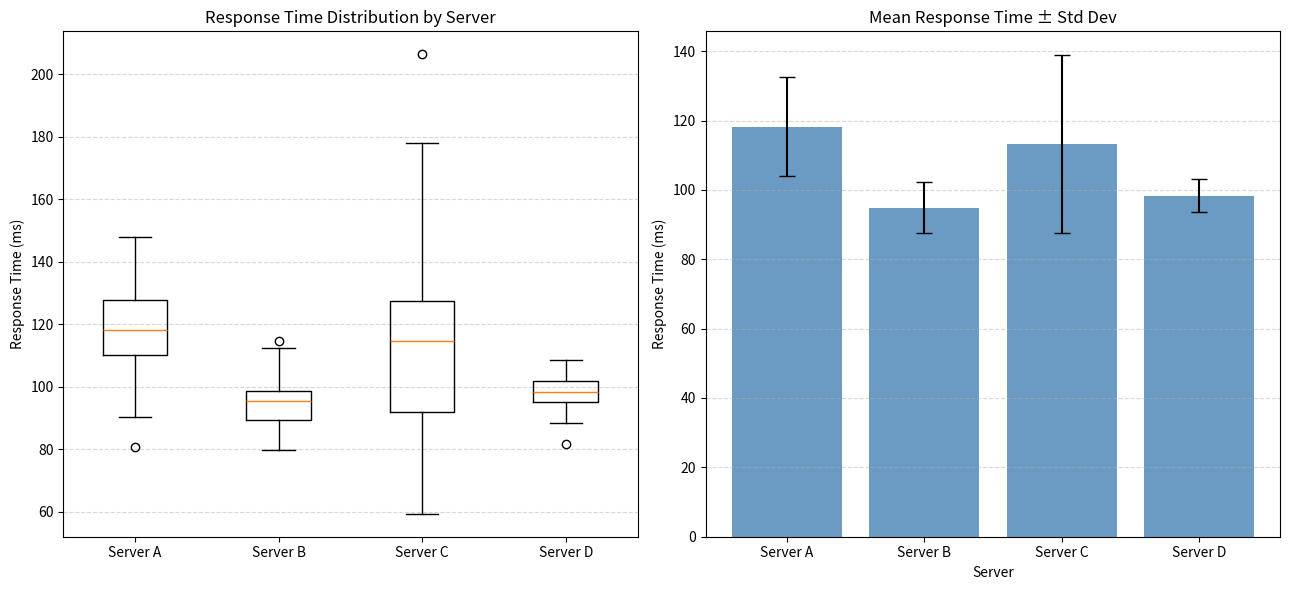

Write Python code to recreate this figure.
import numpy as np
import matplotlib.pyplot as plt

np.random.seed(42)

# -------------------------
# Simulate 4 servers' response times (ms)
# -------------------------
server_names = ["Server A", "Server B", "Server C", "Server D"]
means = [120, 95, 110, 98]
stds = [15, 8, 25, 5]

server_data = [np.random.normal(m, s, 80) for m, s in zip(means, stds)]

# -------------------------
# Build the 2-panel figure
# -------------------------
fig, axes = plt.subplots(1, 2, figsize=(13, 6))

# Left: box plot of all 4 distributions
axes[0].boxplot(server_data, tick_labels=server_names)
axes[0].set_title("Response Time Distribution by Server")
axes[0].set_ylabel("Response Time (ms)")
axes[0].grid(True, axis="y", linestyle="--", alpha=0.5)

# Right: error bar chart of mean ± std
sample_means = [data.mean() for data in server_data]
sample_stds = [data.std() for data in server_data]

axes[1].bar(server_names, sample_means, yerr=sample_stds, capsize=6,
            color="steelblue", alpha=0.8)
axes[1].set_title("Mean Response Time ± Std Dev")
axes[1].set_xlabel("Server")
axes[1].set_ylabel("Response Time (ms)")
axes[1].grid(True, axis="y", linestyle="--", alpha=0.5)

plt.tight_layout()
plt.show()

# -------------------------
# Identify fastest and most consistent
# -------------------------
fastest_idx = np.argmin(sample_means)
most_consistent_idx = np.argmin(sample_stds)

print(f"{server_names[fastest_idx]} is fastest on average, "
      f"with a mean response time of {sample_means[fastest_idx]:.1f} ms.")

if fastest_idx == most_consistent_idx:
    print(f"{server_names[most_consistent_idx]} is also the most consistent, "
          f"with the lowest standard deviation ({sample_stds[most_consistent_idx]:.1f} ms).")
else:
    print(f"{server_names[most_consistent_idx]} is the most consistent instead, "
          f"with the lowest standard deviation ({sample_stds[most_consistent_idx]:.1f} ms), "
          f"meaning the fastest server and the most reliable server are different.")
